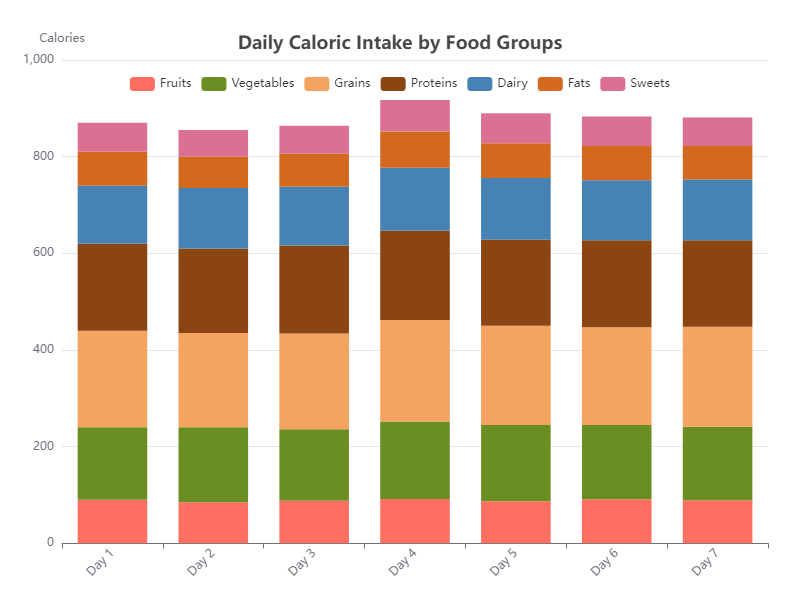

The table this chart was drawn from, first rows:
Food Group, Day 1, Day 2, Day 3, Day 4, Day 5, Day 6, Day 7
Fruits, 90, 85, 88, 92, 87, 91, 89
Vegetables, 150, 155, 148, 160, 158, 154, 152
Grains, 200, 195, 198, 210, 205, 202, 207
Proteins, 180, 175, 182, 185, 178, 180, 179
Dairy, 120, 125, 122, 130, 128, 124, 126
Fats, 70, 65, 68, 75, 72, 71, 69
Sweets, 60, 55, 58, 65, 62, 61, 59
